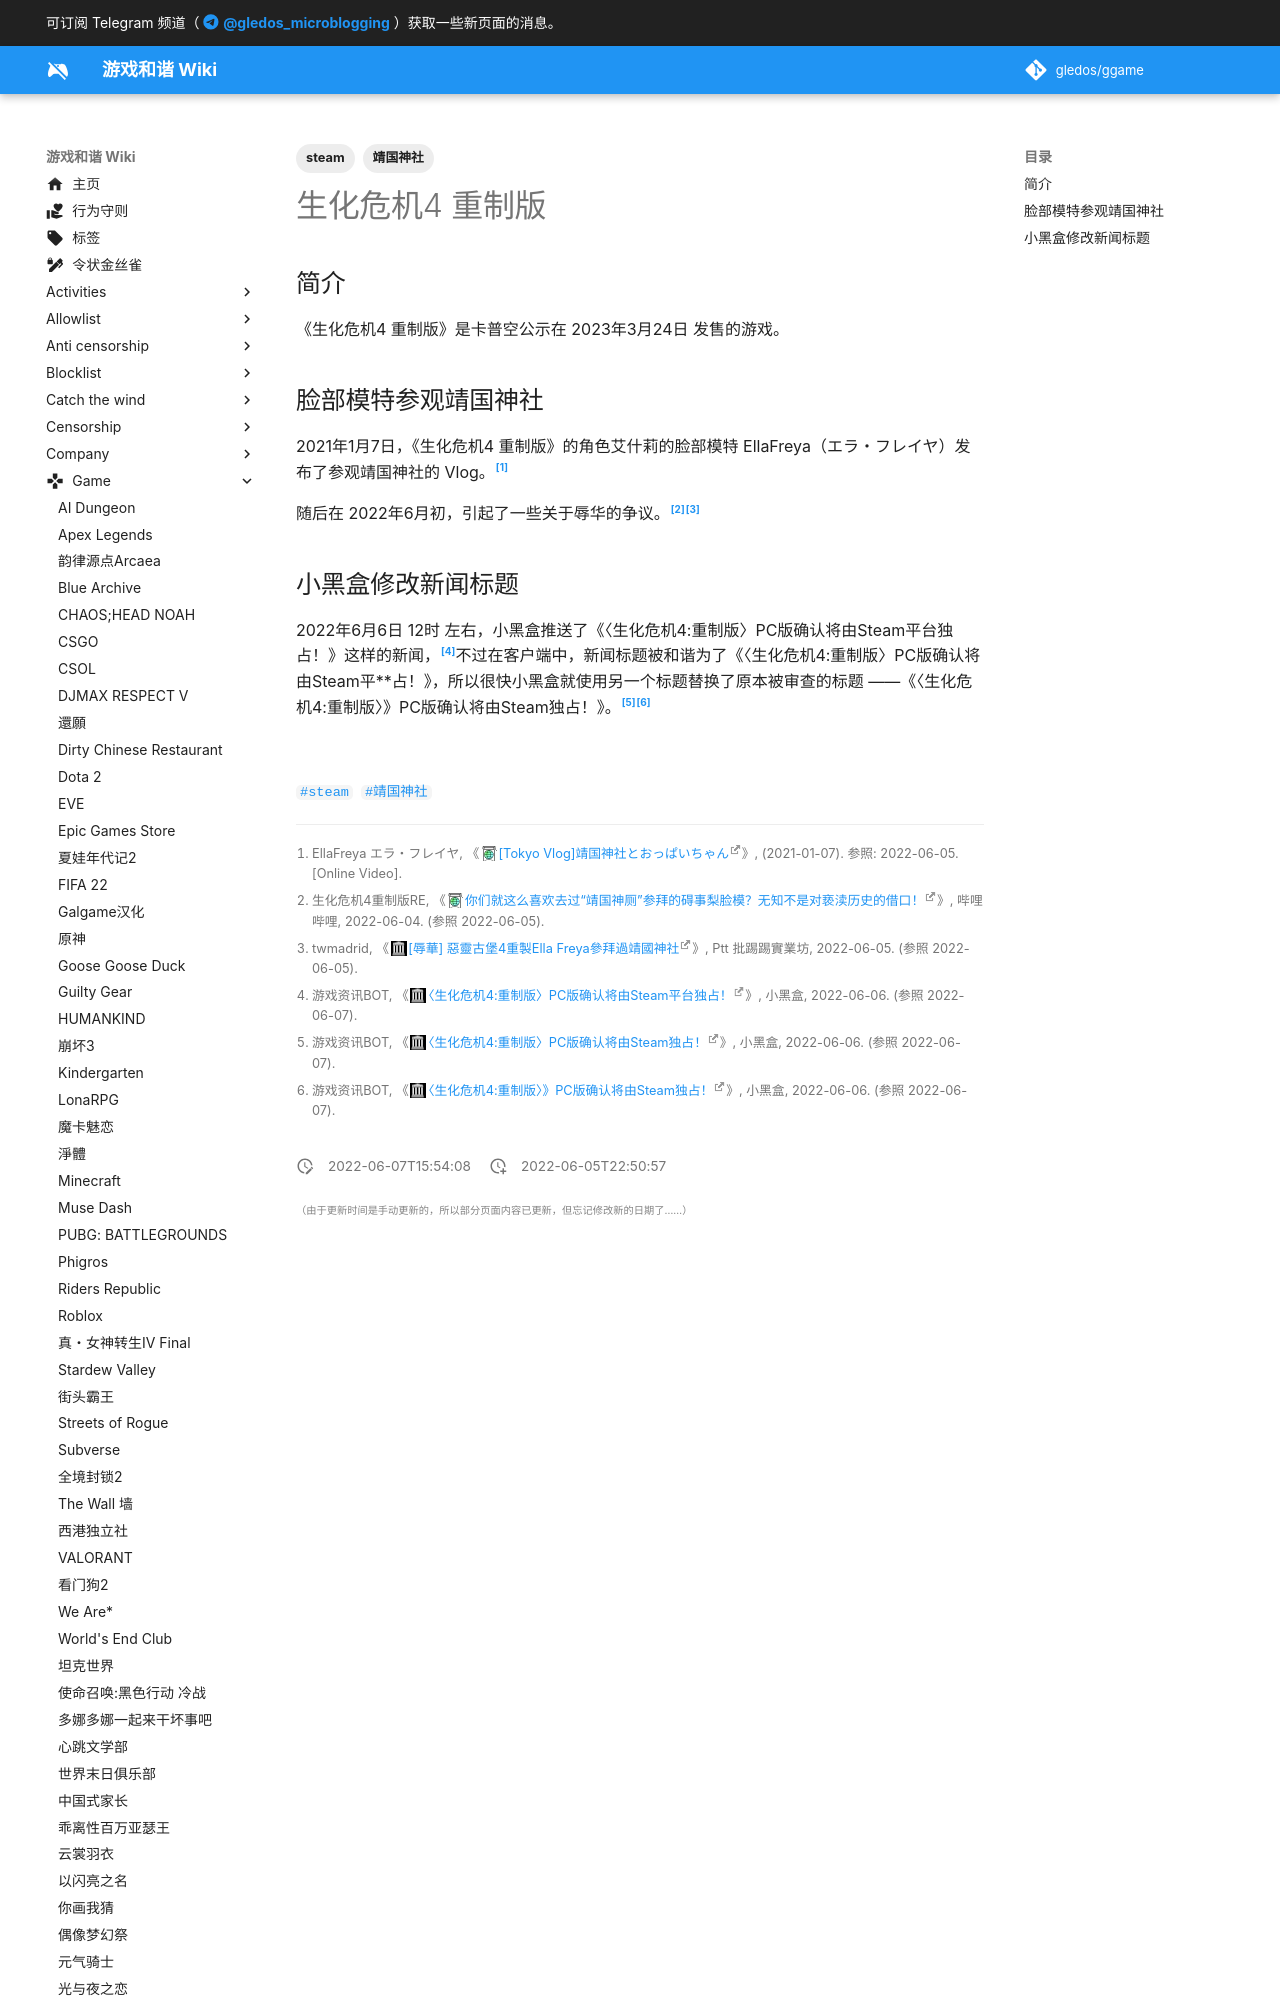

repository: gledos/ggame · page: game/生化危机系列/生化危机4_重制版.html · generator: mkdocs

---
title: 生化危机4 重制版
description:
published: true
date: "2022-06-07T15:54:08"
tags:
- steam
- 靖国神社
editor: markdown
dateCreated: "2022-06-05T22:50:57"
---

## 简介

《生化危机4 重制版》是卡普空公示在 2023年3月24日 发售的游戏。

## 脸部模特参观靖国神社

2021年1月7日，《生化危机4 重制版》的角色艾什莉的脸部模特 EllaFreya（エラ・フレイヤ）发布了参观靖国神社的 Vlog。[^P_tLaaZvZ4s]

[^P_tLaaZvZ4s]: EllaFreya エラ・フレイヤ, 《[[Tokyo Vlog]靖国神社とおっぱいちゃん](https://archive.ph/2eWcx "https://www.youtube.com/watch?v=P_tLaaZvZ4s")》, (2021-01-07). 参照: 2022-06-05. [Online Video].

随后在 2022年6月初，引起了一些关于辱华的争议。[^7eOAW][^1654424250]
